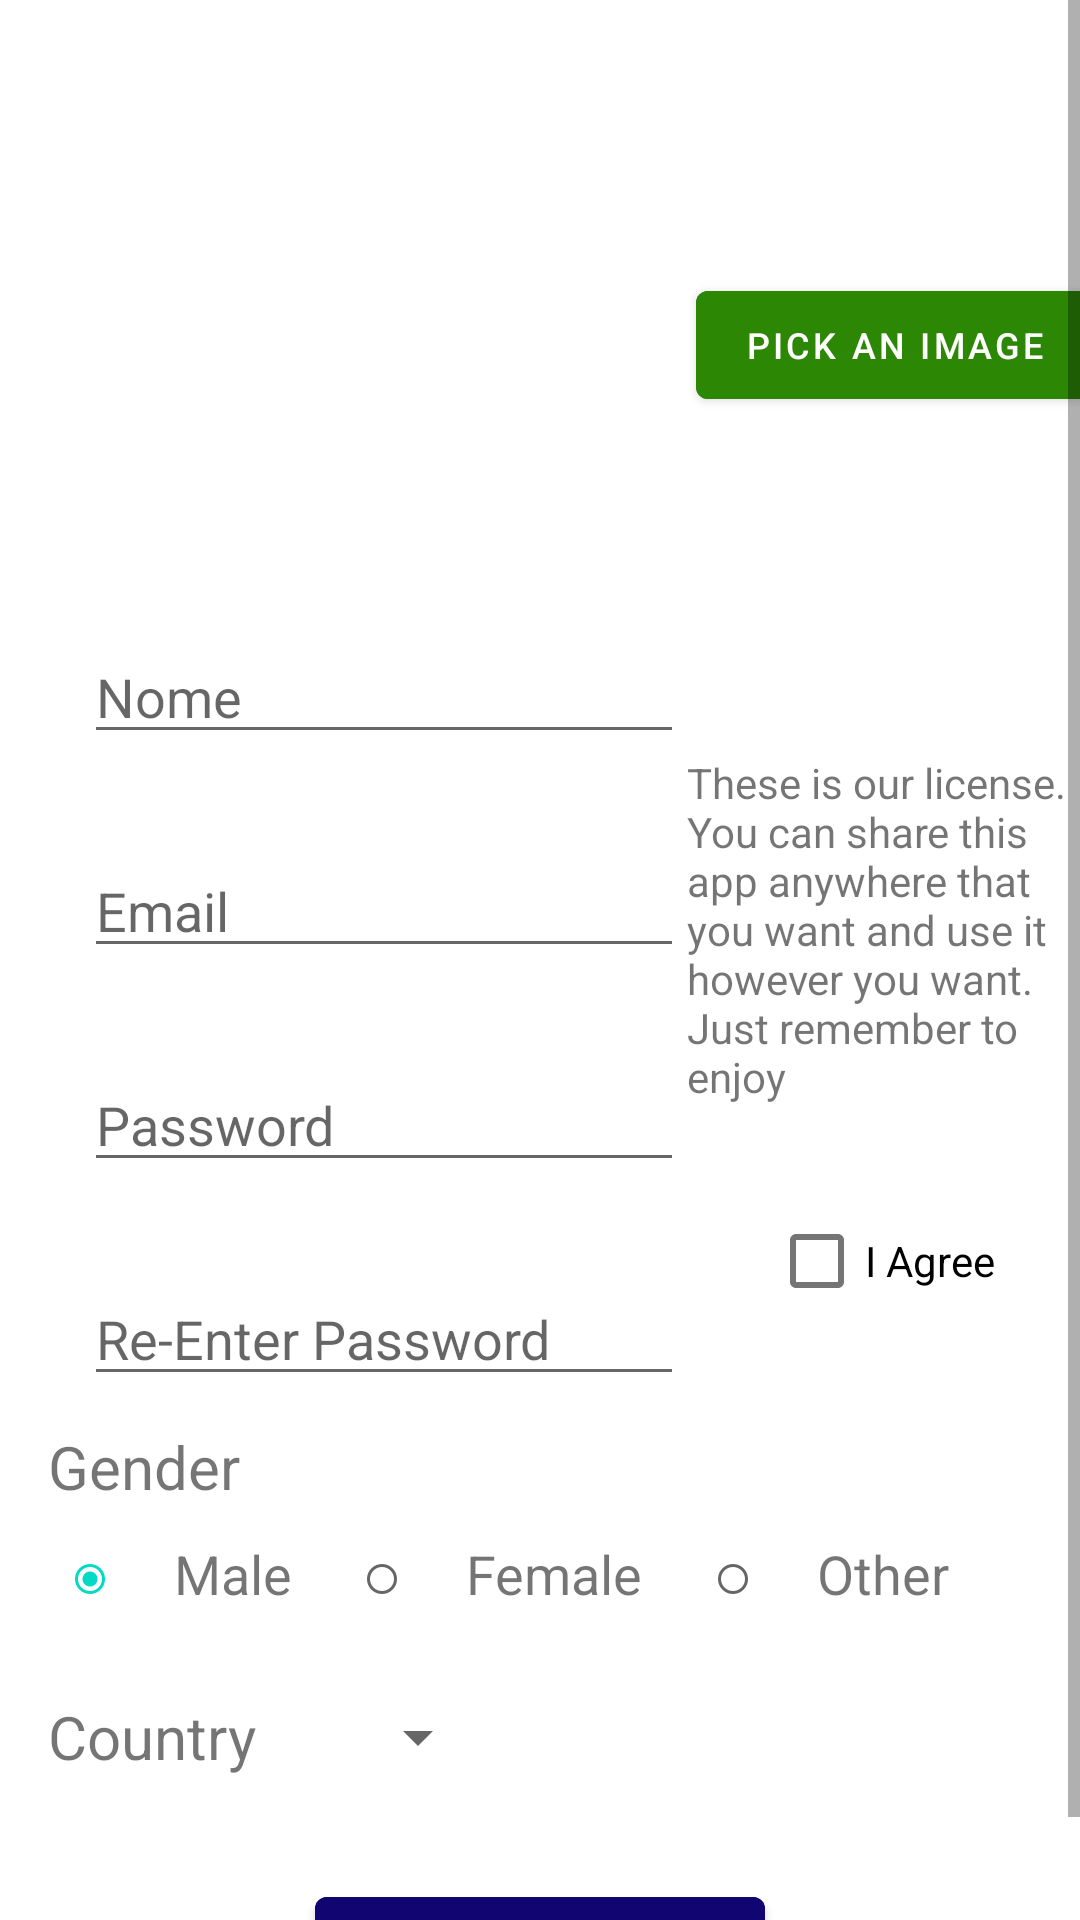

This screen was rendered from an Android layout file. Write that file and the resources it references.
<!-- AndroidManifest.xml: application theme Theme.Exercise1 -->
<!-- res/layout/activity_main.xml -->
<?xml version="1.0" encoding="utf-8"?>
<ScrollView xmlns:android="http://schemas.android.com/apk/res/android"
    xmlns:app="http://schemas.android.com/apk/res-auto"
    xmlns:tools="http://schemas.android.com/tools"
    android:layout_width="match_parent"
    android:layout_height="match_parent"
    tools:context=".MainActivity"
    android:layout_centerHorizontal="true">


    <androidx.constraintlayout.widget.ConstraintLayout
        android:layout_width="wrap_content"
        android:layout_height="wrap_content">


    <androidx.appcompat.widget.AppCompatImageView
        android:id="@+id/image"
        android:layout_width="170dp"
        android:layout_height="170dp"
        android:layout_marginStart="64dp"
        android:layout_marginTop="30dp"
        android:src="@drawable/ic_select_image"

        app:layout_constraintStart_toStartOf="parent"
        app:layout_constraintTop_toTopOf="parent" />

    <com.google.android.material.button.MaterialButton
        android:id="@+id/btnPick"
        android:layout_width="wrap_content"
        android:layout_height="wrap_content"
        android:text="@string/pick_an_image"
        android:textSize="12sp"
        android:backgroundTint="@color/customBtnImage"
        app:layout_constraintBottom_toBottomOf="@+id/image"
        app:layout_constraintEnd_toEndOf="parent"
        app:layout_constraintHorizontal_bias="0.319"
        app:layout_constraintStart_toEndOf="@+id/image"
        app:layout_constraintTop_toTopOf="@+id/image" />

    <com.google.android.material.textfield.TextInputEditText
        android:id="@+id/editTxtName"
        android:layout_width="200dp"
        android:layout_height="wrap_content"
        android:layout_marginStart="28dp"
        android:layout_marginTop="10dp"
        android:hint="@string/nome"
        app:layout_constraintStart_toStartOf="parent"
        app:layout_constraintTop_toBottomOf="@+id/image"
        android:singleLine="true"
        android:imeOptions="actionNext"/>

    <com.google.android.material.textfield.TextInputEditText
        android:id="@+id/editTxtEmail"
        android:layout_width="200dp"
        android:layout_height="wrap_content"
        android:hint="@string/email"
        app:layout_constraintEnd_toEndOf="@+id/editTxtName"
        app:layout_constraintHorizontal_bias="0.0"
        app:layout_constraintStart_toStartOf="@+id/editTxtName"
        app:layout_constraintTop_toBottomOf="@+id/editTxtName"
        android:layout_marginTop="30dp"
        android:singleLine="true"
        android:imeOptions="actionNext"/>

    <com.google.android.material.textfield.TextInputEditText
        android:id="@+id/editTxtPassword"
        android:layout_width="200dp"
        android:layout_height="wrap_content"
        android:hint="@string/password"
        android:inputType="textPassword"
        app:layout_constraintEnd_toEndOf="@+id/editTxtEmail"
        app:layout_constraintStart_toStartOf="@+id/editTxtEmail"
        app:layout_constraintTop_toBottomOf="@+id/editTxtEmail"
        android:layout_marginTop="30dp"
        android:singleLine="true"
        android:imeOptions="actionNext"/>

    <com.google.android.material.textfield.TextInputEditText
        android:id="@+id/editTxtPassword2"
        android:layout_width="200dp"
        android:layout_height="wrap_content"
        android:hint="@string/re_enter_password"
        android:inputType="textPassword"
        app:layout_constraintEnd_toEndOf="@+id/editTxtPassword"
        app:layout_constraintStart_toStartOf="@+id/editTxtPassword"
        app:layout_constraintTop_toBottomOf="@+id/editTxtPassword"
        android:layout_marginTop="30dp"
        android:singleLine="true"
        android:imeOptions="actionDone"/>

    <TextView
        android:id="@+id/txtLicense"
        android:layout_width="130dp"
        android:layout_height="wrap_content"
        android:text="@string/license"
        app:layout_constraintEnd_toEndOf="parent"
        app:layout_constraintStart_toEndOf="@+id/editTxtEmail"
        app:layout_constraintTop_toBottomOf="@+id/editTxtName"
        android:textSize="14sp"/>


    <com.google.android.material.checkbox.MaterialCheckBox
        android:layout_width="wrap_content"
        android:layout_height="wrap_content"
        android:layout_marginTop="28dp"
        android:text="@string/agreement"
        app:layout_constraintEnd_toEndOf="@+id/txtLicense"
        app:layout_constraintStart_toStartOf="@+id/txtLicense"
        app:layout_constraintTop_toBottomOf="@+id/txtLicense"
        android:id="@+id/cbAgree"/>

    <com.google.android.material.textview.MaterialTextView
        android:id="@+id/txtGender"
        android:layout_width="wrap_content"
        android:layout_height="wrap_content"
        android:layout_marginStart="16dp"
        android:layout_marginTop="10dp"
        android:text="@string/gender"
        android:textSize="20sp"
        app:layout_constraintStart_toStartOf="parent"
        app:layout_constraintTop_toBottomOf="@+id/editTxtPassword2"
        android:singleLine="true"
        android:imeOptions="actionDone"/>

    <androidx.appcompat.widget.LinearLayoutCompat
        android:id="@+id/linearLayoutCompat"
        android:layout_width="match_parent"
        android:layout_height="wrap_content"
        app:layout_constraintEnd_toEndOf="parent"
        app:layout_constraintHorizontal_bias="1.0"
        app:layout_constraintStart_toStartOf="parent"
        app:layout_constraintTop_toBottomOf="@+id/txtGender">

        <RadioGroup
            android:layout_width="match_parent"
            android:layout_height="match_parent"
            android:orientation="horizontal">

            <androidx.appcompat.widget.AppCompatRadioButton
                android:id="@+id/radioBtnMale"
                android:layout_width="wrap_content"
                android:layout_height="wrap_content"
                android:layout_marginStart="10dp"
                android:scaleX="0.5"
                android:scaleY="0.5"
                android:checked="true"/>

            <com.google.android.material.textview.MaterialTextView
                android:id="@+id/txtMale"
                android:layout_width="wrap_content"
                android:layout_height="wrap_content"
                android:text="@string/male"
                android:textSize="18sp" />

            <androidx.appcompat.widget.AppCompatRadioButton
                android:id="@+id/radioBtnFemale"
                android:layout_width="wrap_content"
                android:layout_height="wrap_content"
                android:layout_marginStart="10dp"
                android:scaleX="0.5"
                android:scaleY="0.5" />

            <com.google.android.material.textview.MaterialTextView
                android:id="@+id/txtFemale"
                android:layout_width="wrap_content"
                android:layout_height="wrap_content"
                android:text="@string/female"
                android:textSize="18sp" />

            <androidx.appcompat.widget.AppCompatRadioButton
                android:id="@+id/radioBtnOther"
                android:layout_width="wrap_content"
                android:layout_height="wrap_content"
                android:layout_marginStart="10dp"
                android:scaleX="0.5"
                android:scaleY="0.5" />

            <com.google.android.material.textview.MaterialTextView
                android:id="@+id/txtOther"
                android:layout_width="wrap_content"
                android:layout_height="wrap_content"
                android:text="@string/other"
                android:textSize="18sp" />


        </RadioGroup>
    </androidx.appcompat.widget.LinearLayoutCompat>

    <com.google.android.material.textview.MaterialTextView
        android:id="@+id/txtCountry"
        android:layout_width="wrap_content"
        android:layout_height="wrap_content"
        android:layout_marginStart="16dp"
        android:layout_marginTop="15dp"
        android:text="@string/country"
        android:textSize="20sp"
        app:layout_constraintStart_toStartOf="parent"
        app:layout_constraintTop_toBottomOf="@+id/linearLayoutCompat" />

    <androidx.appcompat.widget.AppCompatSpinner
        android:layout_width="wrap_content"
        android:layout_height="wrap_content"
        app:layout_constraintBottom_toBottomOf="@+id/txtCountry"
        app:layout_constraintStart_toEndOf="@+id/txtCountry"
        app:layout_constraintTop_toTopOf="@+id/txtCountry"
        android:layout_marginStart="30dp"
        android:id="@+id/spinnerCountries" />

    <com.google.android.material.button.MaterialButton
        android:id="@+id/btnRegister"
        android:layout_width="150dp"
        android:layout_height="50dp"
        android:layout_marginTop="34dp"
        android:text="@string/register"
        android:backgroundTint="@color/customBtnRegister"
        app:layout_constraintEnd_toEndOf="parent"
        app:layout_constraintStart_toStartOf="parent"
        app:layout_constraintTop_toBottomOf="@+id/txtCountry" />


    </androidx.constraintlayout.widget.ConstraintLayout>

</ScrollView>
<!-- resources referenced by this layout -->
<resources>
  <color name="customBtnImage">#2B8704</color>
  <color name="customBtnRegister">#100571</color>
  <string name="agreement">I Agree</string>
  <string name="country">Country</string>
  <string name="email">Email</string>
  <string name="female">Female</string>
  <string name="gender">Gender</string>
  <string name="license">These is our license. You can share this app anywhere that you want and use it however you want. Just remember to enjoy</string>
  <string name="male">Male</string>
  <string name="nome">Nome</string>
  <string name="other">Other</string>
  <string name="password">Password</string>
  <string name="pick_an_image">Pick an image</string>
  <string name="re_enter_password">Re-Enter Password</string>
  <string name="register">Register</string>
  <style name="Theme.Exercise1" parent="Theme.MaterialComponents.DayNight.NoActionBar">
          
          <item name="colorPrimary">@color/purple_500</item>
          <item name="colorPrimaryVariant">@color/purple_700</item>
          <item name="colorOnPrimary">@color/white</item>
          
          <item name="colorSecondary">@color/teal_200</item>
          <item name="colorSecondaryVariant">@color/teal_700</item>
          <item name="colorOnSecondary">@color/black</item>
          
          <item name="android:statusBarColor" tools:targetApi="l">?attr/colorPrimaryVariant</item>
          
      </style>
  <color name="purple_500">#FF6200EE</color>
  <color name="purple_700">#FF3700B3</color>
  <color name="white">#FFFFFFFF</color>
  <color name="teal_200">#FF03DAC5</color>
  <color name="teal_700">#FF018786</color>
  <color name="black">#FF000000</color>
</resources>
